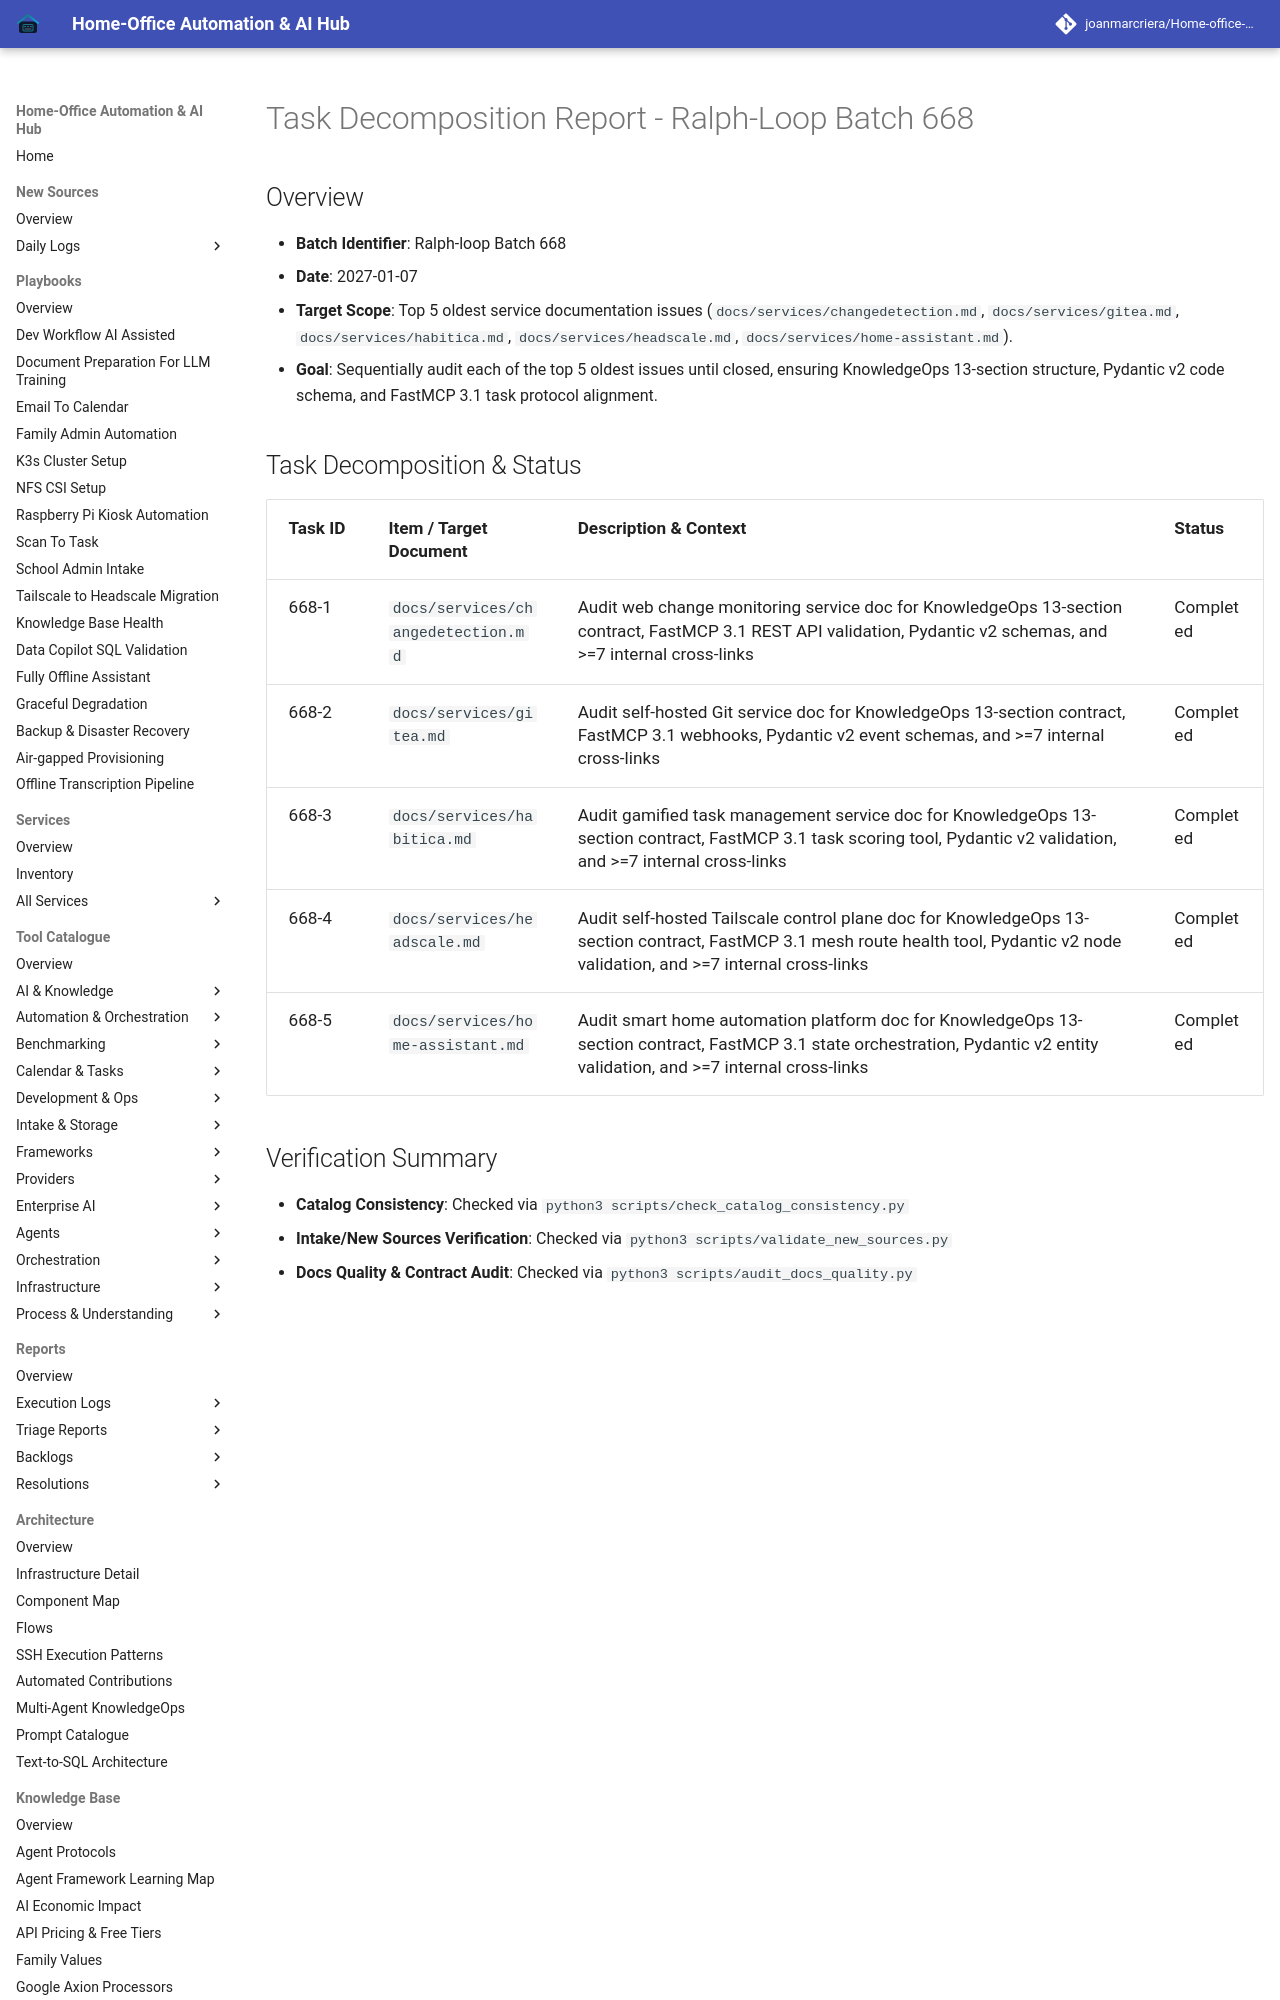

repository: joanmarcriera/Home-office-automations · page: reports/task-decomposition-batch-668/index.html · generator: mkdocs

# Task Decomposition Report - Ralph-Loop Batch 668

## Overview
- **Batch Identifier**: Ralph-loop Batch 668
- **Date**: 2027-01-07
- **Target Scope**: Top 5 oldest service documentation issues (`docs/services/changedetection.md`, `docs/services/gitea.md`, `docs/services/habitica.md`, `docs/services/headscale.md`, `docs/services/home-assistant.md`).
- **Goal**: Sequentially audit each of the top 5 oldest issues until closed, ensuring KnowledgeOps 13-section structure, Pydantic v2 code schema, and FastMCP 3.1 task protocol alignment.
